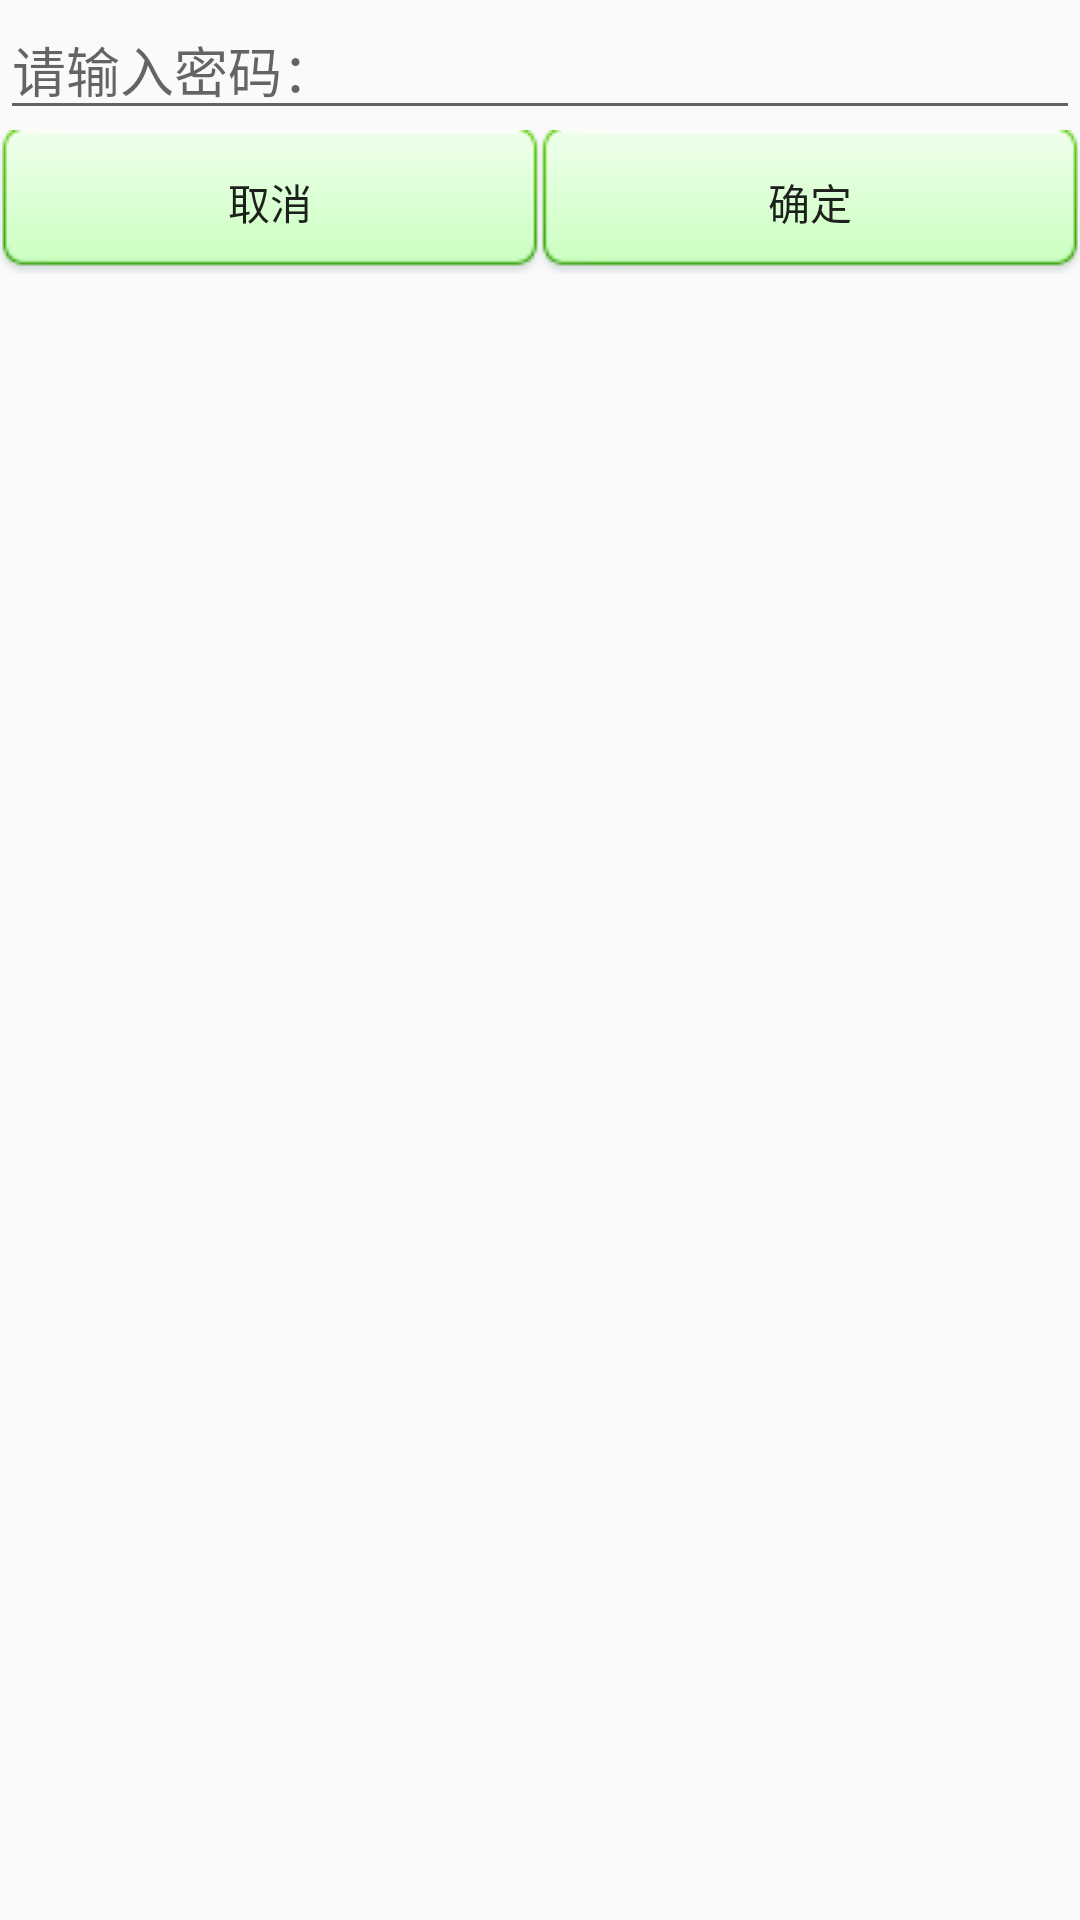

Reconstruct the res/layout file that produces this screen, plus the resources it refers to.
<!-- AndroidManifest.xml: application theme Theme.AppCompat.Light.NoActionBar -->
<!-- res/layout/layout_dialog_input_pd.xml -->
<?xml version="1.0" encoding="utf-8"?>
<LinearLayout xmlns:android="http://schemas.android.com/apk/res/android"
    android:layout_width="match_parent"
    android:layout_height="match_parent"
    android:orientation="vertical">
    <TextView
        style="@style/style_tile"
        android:text="手机防盗密码"/>
    <EditText
        android:id="@+id/et_dialog_input_confirm"
        android:layout_width="match_parent"
        android:layout_height="wrap_content"
        android:inputType="textPassword"
        android:hint="请输入密码："/>
    <LinearLayout
        android:layout_width="match_parent"
        android:layout_height="wrap_content"
        android:orientation="horizontal">
        <Button
            android:id="@+id/btn_input_cancel"
            android:layout_width="0dp"
            android:layout_height="wrap_content"
            android:layout_weight="1"
            android:background="@drawable/btn_selector"
            android:text="取消"/>
        <Button
            android:id="@+id/btn_input_confirm"
            android:layout_width="0dp"
            android:layout_height="wrap_content"
            android:layout_weight="1"
            android:background="@drawable/btn_selector"
            android:text="确定"/>

    </LinearLayout>

</LinearLayout>
<!-- resources referenced by this layout -->
<resources>
  <!-- drawable btn_selector (drawable) -->
  <?xml version="1.0" encoding="utf-8"?>
  <selector xmlns:android="http://schemas.android.com/apk/res/android">
      <item android:state_pressed="true" android:drawable="@drawable/btn_green_pressed"/>
      <item android:state_pressed="false" android:drawable="@drawable/btn_green_normal"/>
  </selector>
</resources>
